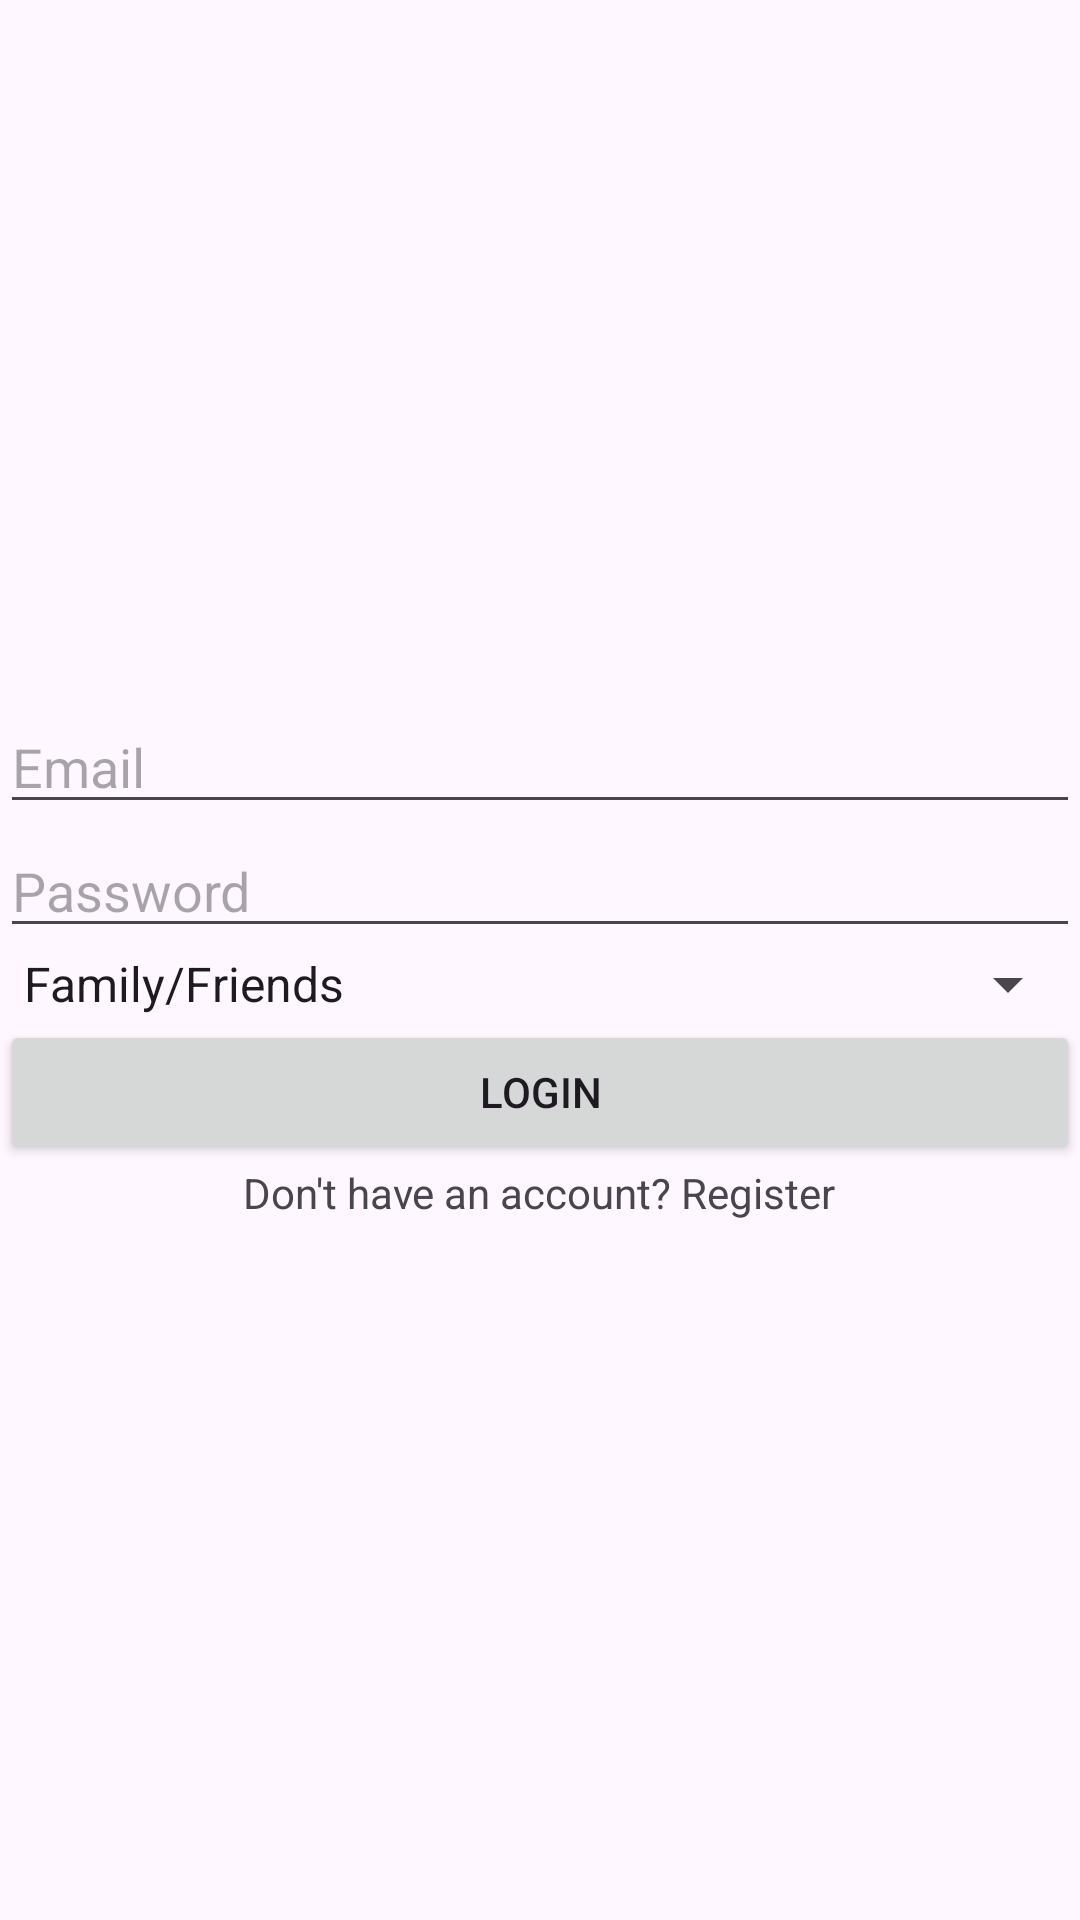

This screen was rendered from an Android layout file. Write that file and the resources it references.
<!-- AndroidManifest.xml: application theme Theme.CareBridge -->
<!-- res/layout/activity_login.xml -->
<?xml version="1.0" encoding="utf-8"?>
<androidx.constraintlayout.widget.ConstraintLayout xmlns:android="http://schemas.android.com/apk/res/android"
    xmlns:app="http://schemas.android.com/apk/res-auto"
    xmlns:tools="http://schemas.android.com/tools"
    android:layout_width="match_parent"
    android:layout_height="match_parent"
    android:id="@+id/login_activity"
    android:layout_margin="50dp"
    tools:context=".activities.shared.LoginActivity">

    <LinearLayout
        android:layout_width="match_parent"
        android:layout_height="wrap_content"
        android:orientation="vertical"
        app:layout_constraintBottom_toBottomOf="parent"
        app:layout_constraintTop_toTopOf="parent">

        <EditText
            android:id="@+id/editTextEmail"
            android:layout_width="match_parent"
            android:layout_height="wrap_content"
            android:hint="Email"
            android:inputType="textEmailAddress" />

        <EditText
            android:id="@+id/editTextPassword"
            android:layout_width="match_parent"
            android:layout_height="wrap_content"
            android:hint="Password"
            android:inputType="textPassword"
            app:passwordToggleEnabled="true" />

        <Spinner
            android:id="@+id/spinnerRole"
            android:layout_width="match_parent"
            android:layout_height="wrap_content"
            android:layout_below="@id/editTextPassword"
            android:entries="@array/role_options" />

        <TextView
            android:id="@+id/loginError"
            android:layout_width="match_parent"
            android:layout_height="wrap_content"
            android:textColor="#FF0000"
            android:visibility="gone" />

        <Button
            android:id="@+id/loginButton"
            android:layout_width="match_parent"
            android:layout_height="wrap_content"
            android:layout_below="@id/editTextPassword"
            android:text="Login" />

        <LinearLayout
            android:layout_width="match_parent"
            android:layout_height="wrap_content"
            android:gravity="center"
            android:orientation="horizontal">

            <TextView
                android:id="@+id/textViewRegister"
                android:layout_width="wrap_content"
                android:layout_height="wrap_content"
                android:layout_below="@id/saveBtn"
                android:text="Don't have an account? Register" />
        </LinearLayout>
    </LinearLayout>
</androidx.constraintlayout.widget.ConstraintLayout>
<!-- resources referenced by this layout -->
<resources>
  <string-array name="role_options">
              <item>Family/Friends</item>
              <item>Senior Citizen</item>
              <item>Volunteer</item>
          </string-array>
  <style name="Theme.CareBridge" parent="Base.Theme.CareBridge" />
  <style name="Base.Theme.CareBridge" parent="Theme.Material3.DayNight">
          
          <item name="colorPrimary">@color/colorPrimary</item>
      </style>
  <color name="colorPrimary">#FF27374D</color>
</resources>
